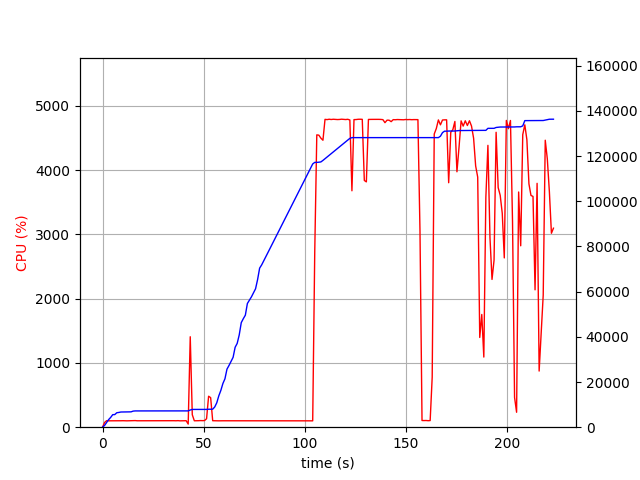

The data file committed next to this chart (first rows):
elapsed_time, nproc, cpu, mem_real, mem_virtual
4.029273986816406e-05, 1, 0.0, 9.906, 1155
1.006, 1, 73.5, 785, 1687
2.014, 1, 101.2, 2079, 3919
3.021, 1, 99.3, 3377, 5655
4.029, 1, 99.2, 4341, 7553
5.036, 1, 100.2, 5545, 7553
6.044, 1, 100.3, 5583, 7553
7.052, 1, 100.2, 6401, 9713
8.06, 1, 100.2, 6527, 9713
9.067, 1, 100.3, 6721, 9713
10.08, 1, 101.1, 6741, 9713
11.09, 1, 100.0, 6789, 9713
12.1, 1, 99.1, 6789, 9713
13.1, 1, 100.0, 6789, 9713
14.11, 1, 102.1, 6793, 9713
15.12, 1, 100.1, 7117, 9725
16.13, 1, 102.9, 7201, 9725
17.14, 1, 100.0, 7201, 9725
18.15, 1, 100.1, 7201, 9725
19.16, 1, 100.1, 7201, 9725
20.17, 1, 101.0, 7201, 9725
21.18, 1, 100.1, 7201, 9725
22.19, 1, 101.1, 7201, 9725
23.2, 1, 100.0, 7201, 9725
24.21, 1, 101.0, 7201, 9725
25.22, 1, 100.0, 7201, 9725
26.23, 1, 100.1, 7201, 9725
27.24, 1, 100.0, 7201, 9725
28.25, 1, 101.0, 7201, 9725
29.26, 1, 101.0, 7201, 9725
30.27, 1, 100.0, 7201, 9725
31.28, 1, 100.0, 7201, 9725
32.29, 1, 100.1, 7201, 9725
33.3, 1, 101.1, 7201, 9725
34.3, 1, 101.0, 7201, 9725
35.31, 1, 101.1, 7201, 9725
36.32, 1, 100.1, 7201, 9725
37.33, 1, 102.0, 7201, 9725
38.34, 1, 99.1, 7201, 9725
39.35, 1, 100.1, 7201, 9725
40.36, 1, 100.0, 7201, 9725
41.37, 1, 101.1, 7201, 9725
42.38, 2, 48.5, 7217, 12925
43.39, 1, 1407, 7615, 13428
44.4, 1, 194.0, 7863, 13746
45.41, 1, 100.0, 7863, 13746
46.42, 1, 100.0, 7863, 13746
47.43, 1, 101.1, 7863, 13746
48.44, 1, 103.0, 7867, 13746
49.45, 1, 101.9, 7867, 13746
50.46, 1, 103.0, 7867, 13746
51.47, 1, 131.7, 7873, 13746
52.48, 1, 482.0, 7949, 13874
53.49, 1, 459.7, 7965, 13874
54.5, 1, 100.9, 7965, 13874
55.51, 1, 100.1, 8953, 16434
56.52, 1, 100.0, 10801, 19506
57.53, 1, 99.1, 13895, 24800
58.54, 1, 100.0, 16289, 31136
59.55, 1, 100.0, 19329, 38304
... 161 more rows
